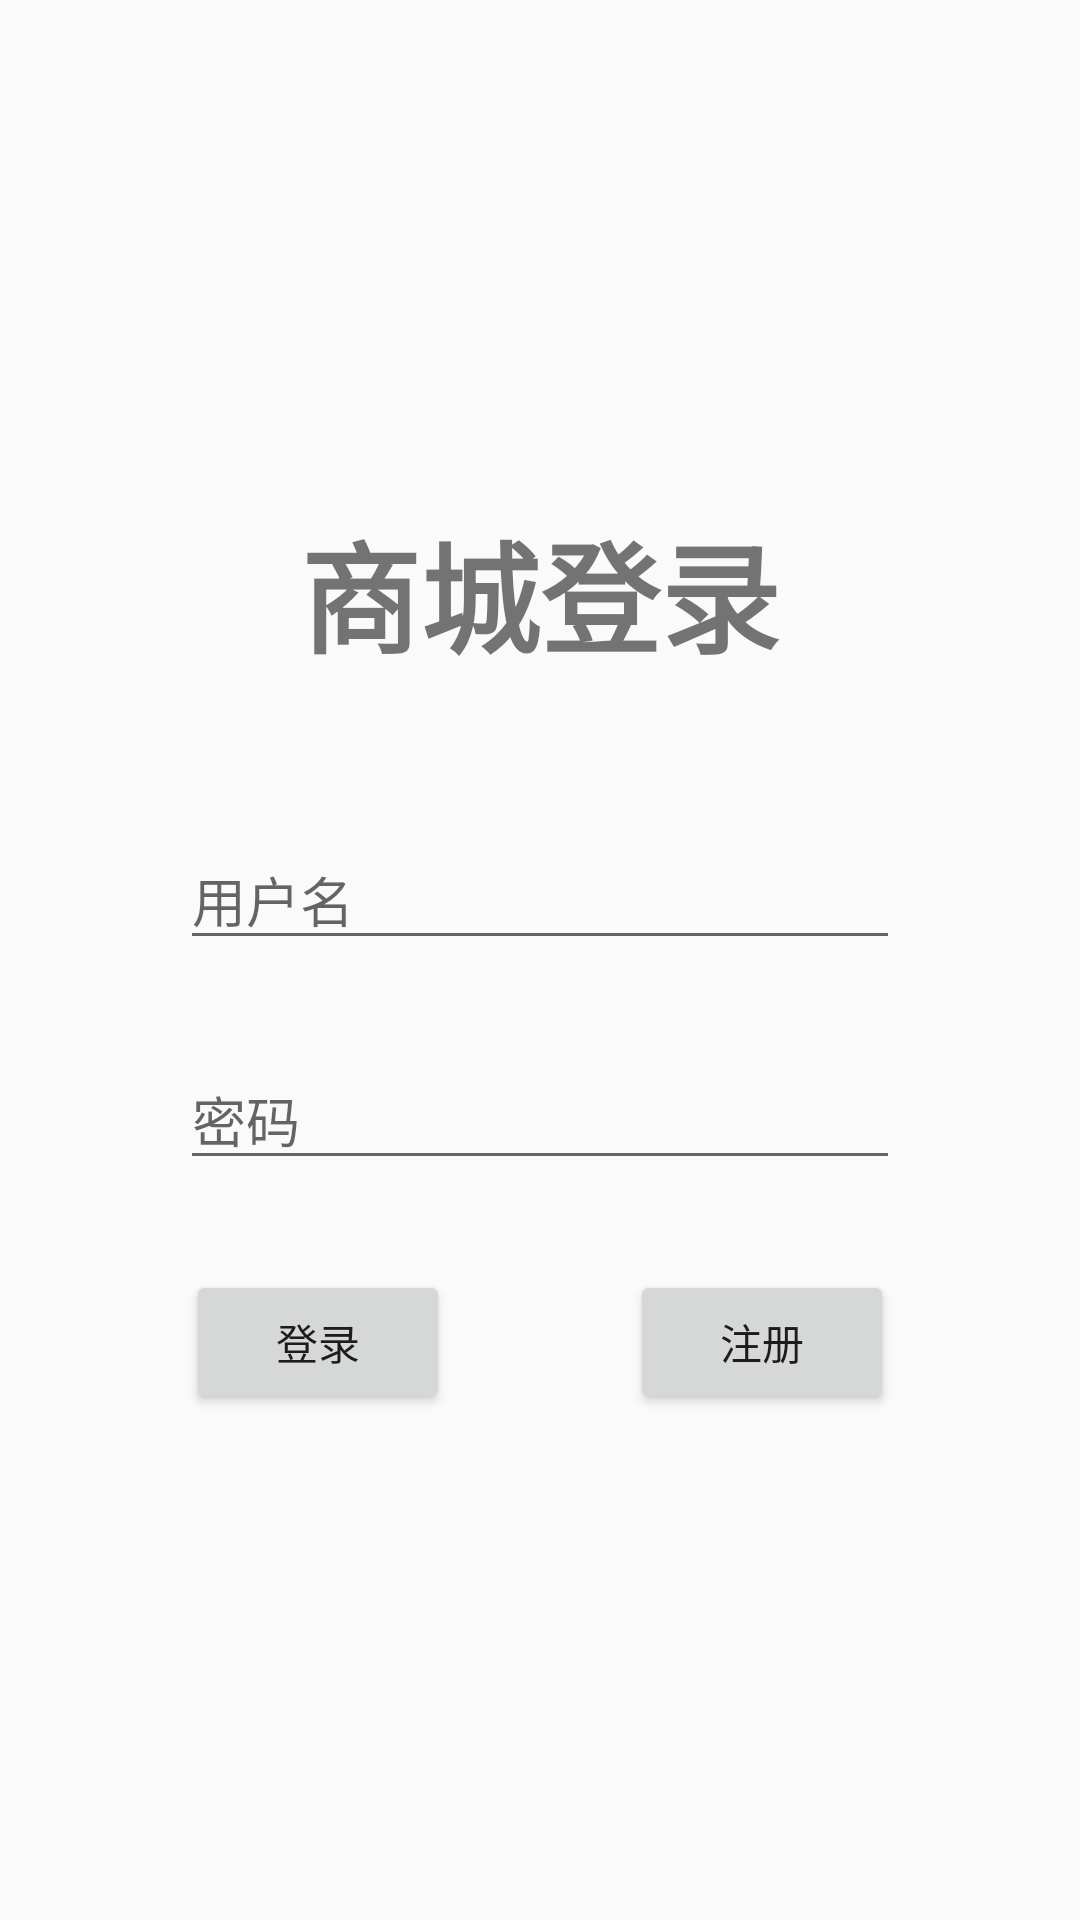

Write the Android layout XML for this screen, with the resource values it uses.
<!-- AndroidManifest.xml: application theme AppTheme -->
<!-- res/layout/activity_main.xml -->
<?xml version="1.0" encoding="utf-8"?>
<LinearLayout xmlns:android="http://schemas.android.com/apk/res/android"
    android:layout_width="match_parent"
    android:layout_height="match_parent"
    android:gravity="center_vertical|center_horizontal"
    android:orientation="vertical">
    <TextView
        android:layout_width="wrap_content"
        android:layout_height="wrap_content"
        android:textStyle="bold"
        android:id="@+id/welcome"
        android:text="商城登录"
        android:textSize="40dp"/>

    <ImageView
        android:layout_width="wrap_content"
        android:layout_height="wrap_content"
        android:layout_gravity="center"
        android:layout_marginTop="10dp"
        android:src="@mipmap/shop"/>

    <EditText
        android:layout_width="240dp"
        android:layout_height="wrap_content"
        android:layout_marginTop="40dp"
        android:id="@+id/username"
        android:inputType="text"
        android:hint="用户名"
        />

    <EditText
        android:layout_width="240dp"
        android:layout_height="wrap_content"
        android:id="@+id/password"
        android:inputType="textPassword"
        android:layout_marginTop="30dp"
        android:hint="密码"/>

    <LinearLayout
        android:layout_width="match_parent"
        android:layout_height="wrap_content"
        android:orientation="horizontal"
        android:gravity="center_horizontal"
        android:layout_marginTop="30dp">
        <Button
            android:layout_width="wrap_content"
            android:layout_height="wrap_content"
            android:id="@+id/login"
            android:text="登录"/>
        <Button
            android:layout_width="wrap_content"
            android:layout_height="wrap_content"
            android:layout_marginLeft="60dp"
            android:id="@+id/register"
            android:text="注册"/>

    </LinearLayout>

</LinearLayout>
<!-- resources referenced by this layout -->
<resources>
  <style name="AppTheme" parent="Theme.AppCompat.Light.DarkActionBar">
          
          <item name="colorPrimary">@color/colorPrimary</item>
          <item name="colorPrimaryDark">@color/colorPrimaryDark</item>
          <item name="colorAccent">@color/colorAccent</item>
      </style>
  <color name="colorPrimary">#008577</color>
  <color name="colorPrimaryDark">#00574B</color>
  <color name="colorAccent">#D81B60</color>
</resources>
